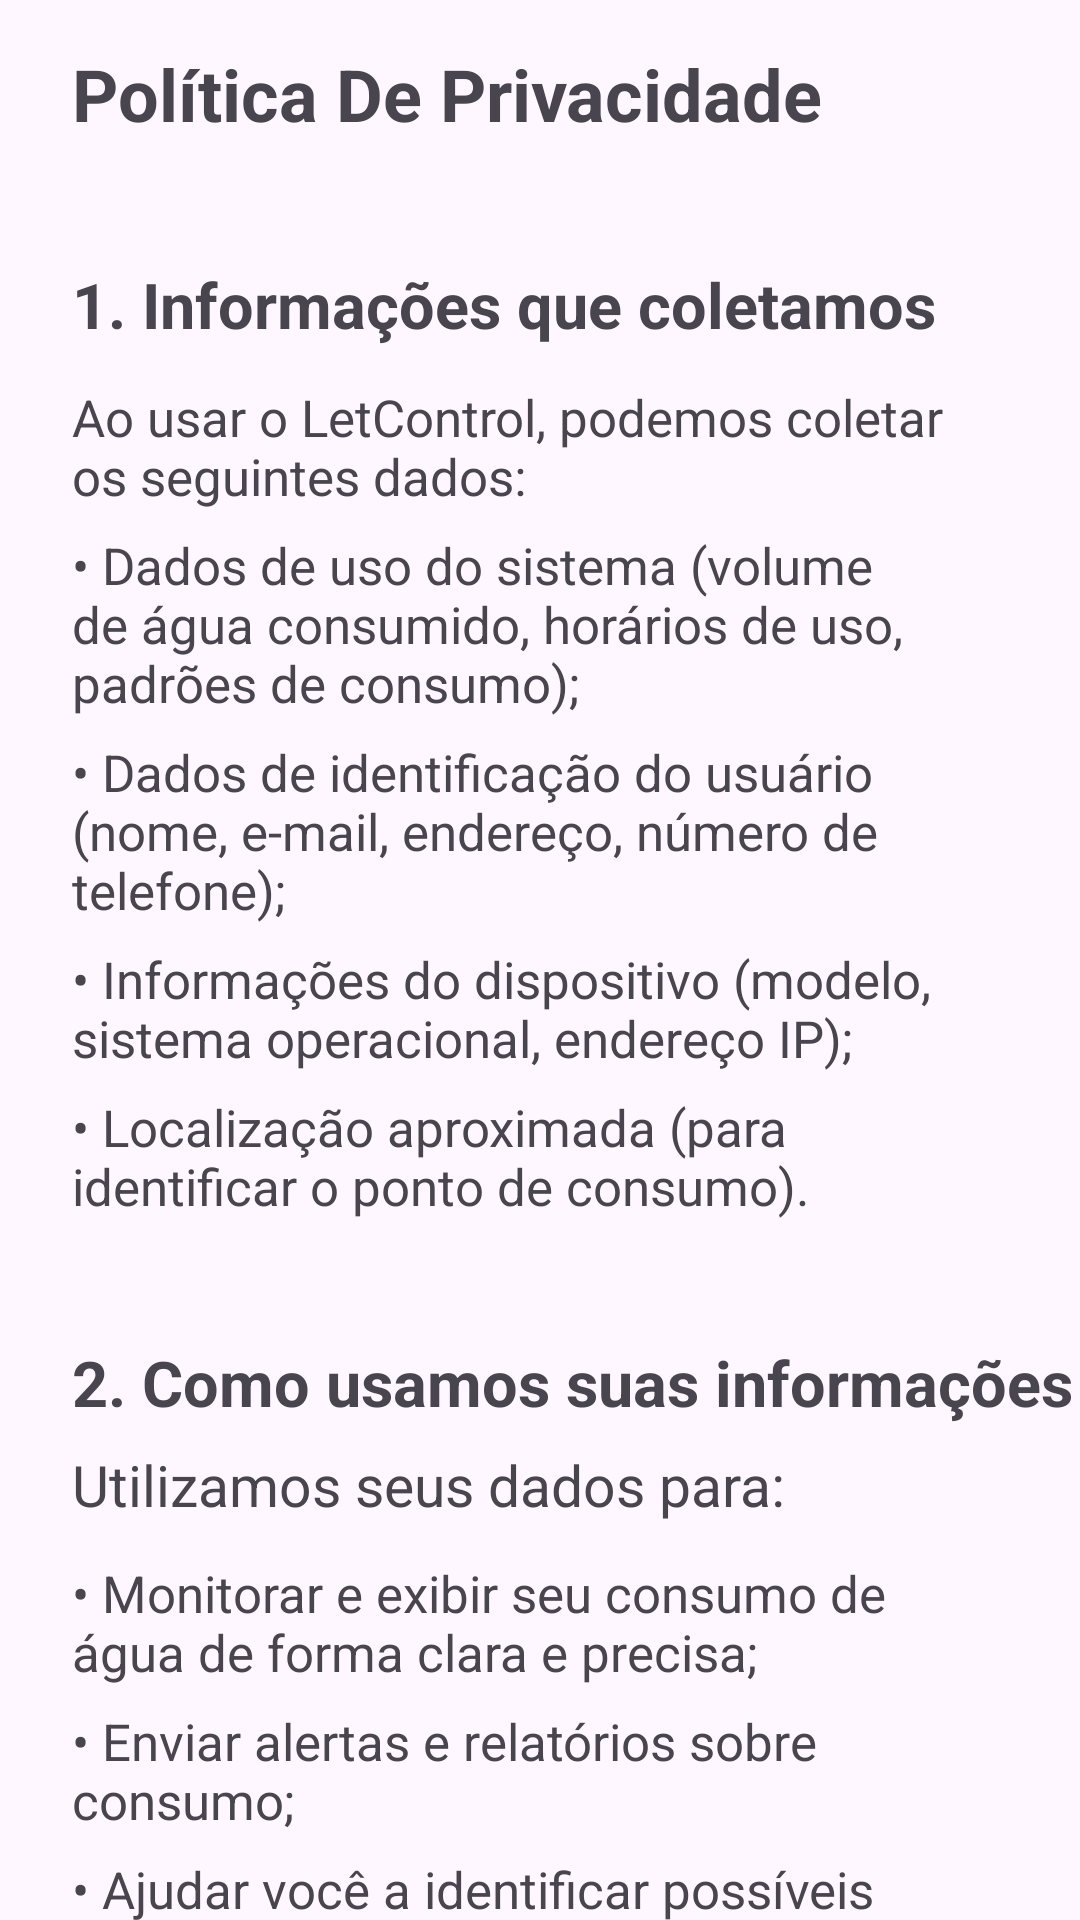

Here is an Android app screen rendered from its layout file. Give the layout XML and the strings, colors and styles it references.
<!-- AndroidManifest.xml: application theme Theme.LetControl -->
<!-- res/layout/activity_politica.xml -->
<?xml version="1.0" encoding="utf-8"?>
<androidx.constraintlayout.widget.ConstraintLayout xmlns:android="http://schemas.android.com/apk/res/android"
    xmlns:app="http://schemas.android.com/apk/res-auto"
    xmlns:tools="http://schemas.android.com/tools"
    android:id="@+id/main"
    android:layout_width="match_parent"
    android:layout_height="match_parent"
    tools:context=".PoliticaActivity">

    <ImageView
        android:id="@+id/imageViewpoliticasback"
        android:layout_width="wrap_content"
        android:layout_height="wrap_content"
        android:layout_marginStart="12dp"
        android:layout_marginTop="12dp"
        app:layout_constraintStart_toStartOf="parent"
        app:layout_constraintTop_toTopOf="parent"
        app:srcCompat="@drawable/arrow_back_gray_new_40" />

    <TextView
        android:id="@+id/textViewpoliticasback"
        android:layout_width="0dp"
        android:layout_height="wrap_content"
        android:layout_marginStart="12dp"
        android:layout_marginTop="15dp"
        android:text="Política De Privacidade"
        android:textSize="24sp"
        android:textStyle="bold"
        app:layout_constraintEnd_toEndOf="parent"
        app:layout_constraintStart_toEndOf="@+id/imageViewpoliticasback"
        app:layout_constraintTop_toTopOf="parent" />

    <TextView
        android:id="@+id/textView44"
        android:layout_width="0dp"
        android:layout_height="wrap_content"
        android:layout_marginStart="24dp"
        android:layout_marginTop="40dp"
        android:text="1. Informações que coletamos"
        android:textSize="21sp"
        android:textStyle="bold"
        app:layout_constraintEnd_toEndOf="parent"
        app:layout_constraintStart_toStartOf="parent"
        app:layout_constraintTop_toBottomOf="@+id/textViewpoliticasback" />

    <TextView
        android:id="@+id/textView45"
        android:layout_width="0dp"
        android:layout_height="wrap_content"
        android:layout_marginStart="24dp"
        android:layout_marginTop="12dp"
        android:layout_marginEnd="24dp"
        android:text="Ao usar o LetControl, podemos coletar os seguintes dados:"
        android:textSize="17sp"
        app:layout_constraintEnd_toEndOf="parent"
        app:layout_constraintStart_toStartOf="parent"
        app:layout_constraintTop_toBottomOf="@+id/textView44" />

    <TextView
        android:id="@+id/textView52"
        android:layout_width="0dp"
        android:layout_height="wrap_content"
        android:layout_marginStart="24dp"
        android:layout_marginTop="7dp"
        android:layout_marginEnd="24dp"
        android:text="• Dados de uso do sistema (volume de água consumido, horários de uso, padrões de consumo);"
        android:textSize="17sp"
        app:layout_constraintEnd_toEndOf="parent"
        app:layout_constraintHorizontal_bias="0.0"
        app:layout_constraintStart_toStartOf="parent"
        app:layout_constraintTop_toBottomOf="@+id/textView45" />

    <TextView
        android:id="@+id/textView53"
        android:layout_width="0dp"
        android:layout_height="wrap_content"
        android:layout_marginStart="24dp"
        android:layout_marginTop="7dp"
        android:layout_marginEnd="24dp"
        android:text="• Dados de identificação do usuário (nome, e-mail, endereço, número de telefone);"
        android:textSize="17sp"
        app:layout_constraintEnd_toEndOf="parent"
        app:layout_constraintHorizontal_bias="0.0"
        app:layout_constraintStart_toStartOf="parent"
        app:layout_constraintTop_toBottomOf="@+id/textView52" />

    <TextView
        android:id="@+id/textView56"
        android:layout_width="0dp"
        android:layout_height="wrap_content"
        android:layout_marginStart="24dp"
        android:layout_marginTop="7dp"
        android:layout_marginEnd="24dp"
        android:text="• Informações do dispositivo (modelo, sistema operacional, endereço IP);"
        android:textSize="17sp"
        app:layout_constraintEnd_toEndOf="parent"
        app:layout_constraintStart_toStartOf="parent"
        app:layout_constraintTop_toBottomOf="@+id/textView53" />

    <TextView
        android:id="@+id/textView57"
        android:layout_width="0dp"
        android:layout_height="wrap_content"
        android:layout_marginStart="24dp"
        android:layout_marginTop="7dp"
        android:layout_marginEnd="24dp"
        android:text="• Localização aproximada (para identificar o ponto de consumo)."
        android:textSize="17sp"
        app:layout_constraintEnd_toEndOf="parent"
        app:layout_constraintStart_toStartOf="parent"
        app:layout_constraintTop_toBottomOf="@+id/textView56" />

    <TextView
        android:id="@+id/textView64"
        android:layout_width="0dp"
        android:layout_height="wrap_content"
        android:layout_marginStart="24dp"
        android:layout_marginTop="40dp"
        android:text="2. Como usamos suas informações"
        android:textSize="21sp"
        android:textStyle="bold"
        app:layout_constraintEnd_toEndOf="parent"
        app:layout_constraintHorizontal_bias="0.0"
        app:layout_constraintStart_toStartOf="parent"
        app:layout_constraintTop_toBottomOf="@+id/textView57" />

    <TextView
        android:id="@+id/textView65"
        android:layout_width="0dp"
        android:layout_height="wrap_content"
        android:layout_marginStart="24dp"
        android:layout_marginTop="7dp"
        android:layout_marginEnd="24dp"
        android:text="Utilizamos seus dados para:"
        android:textSize="19sp"
        app:layout_constraintEnd_toEndOf="parent"
        app:layout_constraintStart_toStartOf="parent"
        app:layout_constraintTop_toBottomOf="@+id/textView64" />

    <TextView
        android:id="@+id/textView6.7"
        android:layout_width="0dp"
        android:layout_height="wrap_content"
        android:layout_marginStart="24dp"
        android:layout_marginTop="12dp"
        android:layout_marginEnd="24dp"
        android:text="• Monitorar e exibir seu consumo de água de forma clara e precisa;"
        android:textSize="17sp"
        app:layout_constraintEnd_toEndOf="parent"
        app:layout_constraintStart_toStartOf="parent"
        app:layout_constraintTop_toBottomOf="@+id/textView65" />

    <TextView
        android:id="@+id/textView67"
        android:layout_width="0dp"
        android:layout_height="wrap_content"
        android:layout_marginStart="24dp"
        android:layout_marginTop="7dp"
        android:layout_marginEnd="24dp"
        android:text="• Enviar alertas e relatórios sobre consumo;"
        android:textSize="17sp"
        app:layout_constraintEnd_toEndOf="parent"
        app:layout_constraintStart_toStartOf="parent"
        app:layout_constraintTop_toBottomOf="@+id/textView6.7" />

    <TextView
        android:id="@+id/textView68"
        android:layout_width="0dp"
        android:layout_height="wrap_content"
        android:layout_marginStart="24dp"
        android:layout_marginTop="7dp"
        android:layout_marginEnd="24dp"
        android:text="• Ajudar você a identificar possíveis vazamentos ou uso excessivo;"
        android:textSize="17sp"
        app:layout_constraintEnd_toEndOf="parent"
        app:layout_constraintStart_toStartOf="parent"
        app:layout_constraintTop_toBottomOf="@+id/textView67" />

    <TextView
        android:id="@+id/textView69"
        android:layout_width="0dp"
        android:layout_height="wrap_content"
        android:layout_marginStart="24dp"
        android:layout_marginTop="7dp"
        android:layout_marginEnd="24dp"
        android:text="• Melhorar o desempenho e a segurança do sistema;"
        android:textSize="17sp"
        app:layout_constraintEnd_toEndOf="parent"
        app:layout_constraintStart_toStartOf="parent"
        app:layout_constraintTop_toBottomOf="@+id/textView68" />

    <TextView
        android:id="@+id/textView70"
        android:layout_width="0dp"
        android:layout_height="wrap_content"
        android:layout_marginStart="24dp"
        android:layout_marginTop="7dp"
        android:layout_marginEnd="24dp"
        android:text="•  Atender às obrigações legais, quando necessário. "
        android:textSize="17sp"
        app:layout_constraintEnd_toEndOf="parent"
        app:layout_constraintStart_toStartOf="parent"
        app:layout_constraintTop_toBottomOf="@+id/textView69" />

</androidx.constraintlayout.widget.ConstraintLayout>
<!-- resources referenced by this layout -->
<resources>
  <style name="Theme.LetControl" parent="Base.Theme.LetControl" />
  <style name="Base.Theme.LetControl" parent="Theme.Material3.DayNight.NoActionBar">
          
          </style>
</resources>
